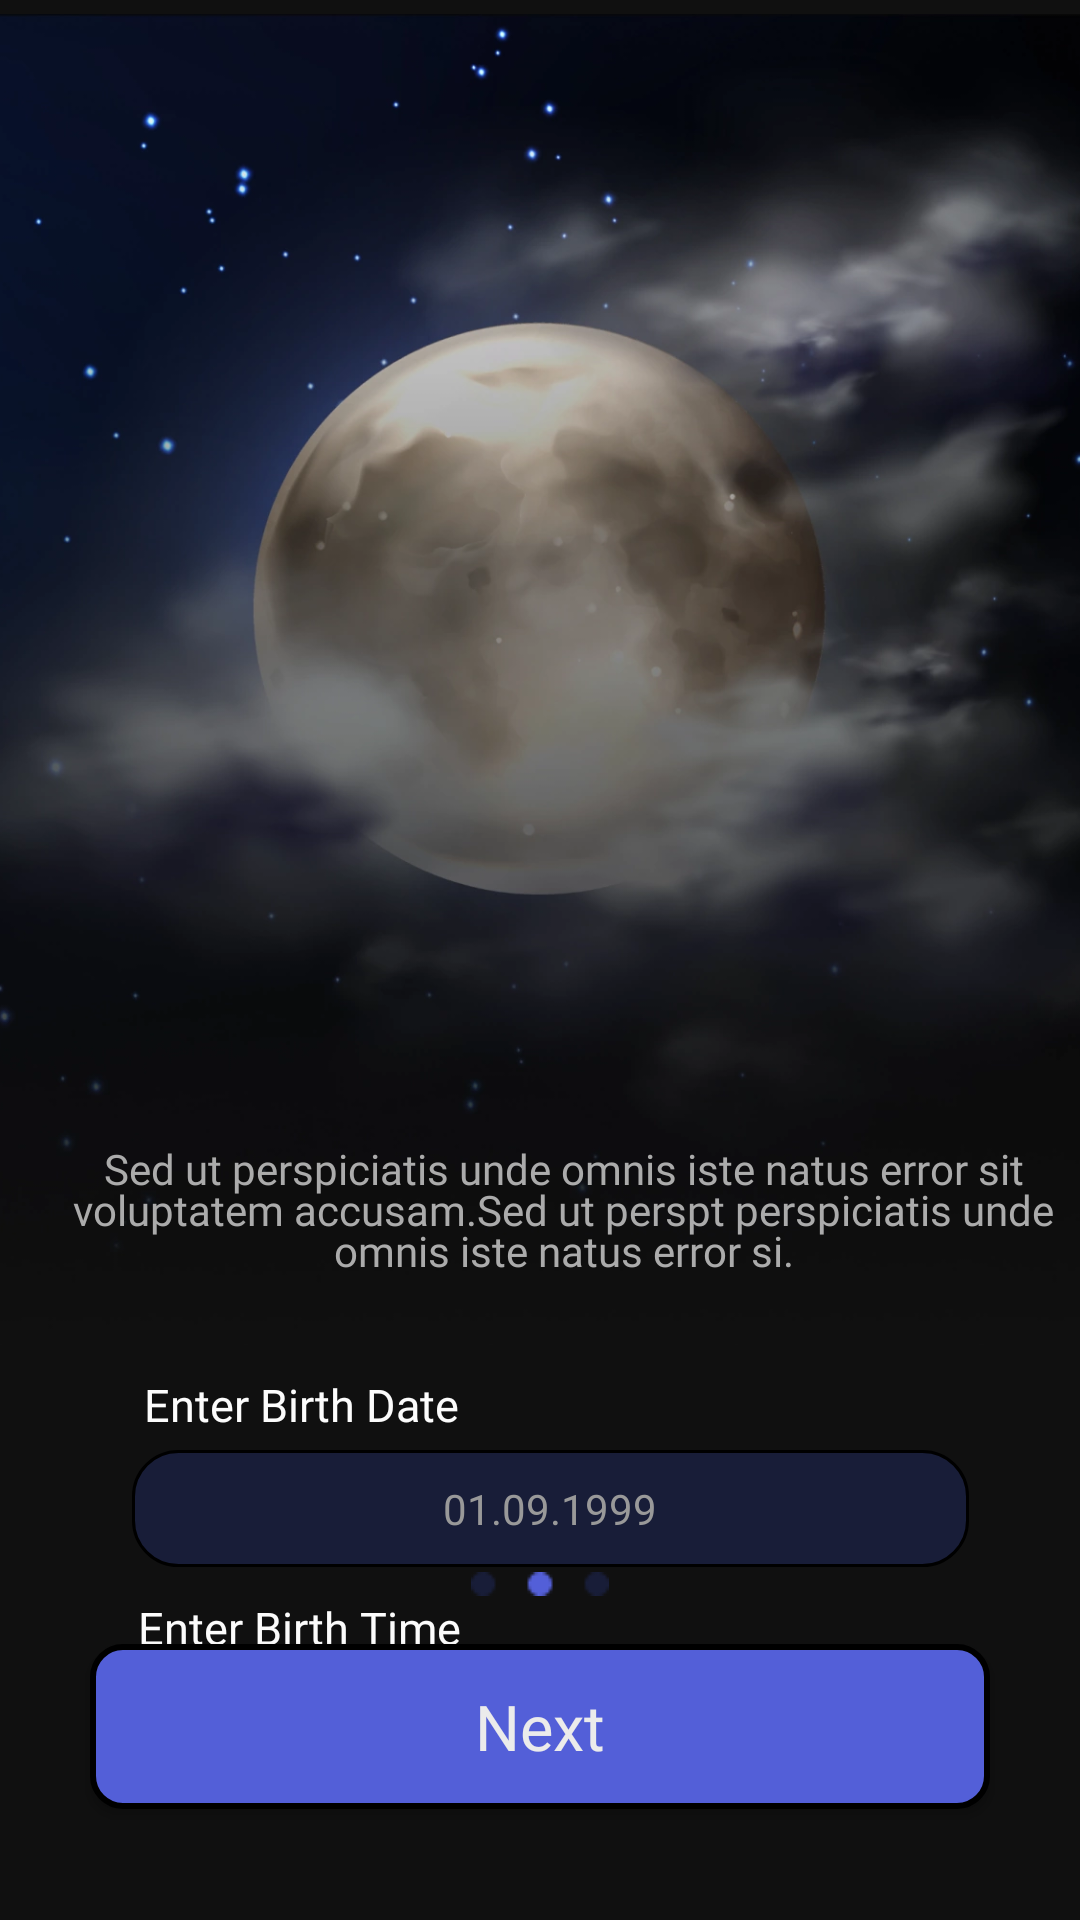

Android layout source for this screen:
<!-- AndroidManifest.xml: application theme Theme.MoonX -->
<!-- res/layout/fragment_birth.xml -->
<?xml version="1.0" encoding="utf-8"?>
<androidx.constraintlayout.widget.ConstraintLayout xmlns:android="http://schemas.android.com/apk/res/android"
    xmlns:tools="http://schemas.android.com/tools"
    android:layout_width="match_parent"
    android:layout_height="match_parent"
    xmlns:app="http://schemas.android.com/apk/res-auto"
    tools:context=".ui.onboarding.BirthFragment"
    android:background="#101010">

    <androidx.appcompat.widget.AppCompatButton
        android:id="@+id/nextButton2"
        android:layout_width="300dp"
        android:layout_height="55dp"
        android:layout_marginStart="64dp"
        android:layout_marginEnd="64dp"
        android:layout_marginBottom="37dp"
        android:background="@drawable/custom_button_background"
        android:fontFamily="@font/roboto"
        android:text="Next"
        android:textAllCaps="false"
        android:textColor="#EBEBEB"
        android:textSize="21sp"
        app:layout_constraintBottom_toBottomOf="parent"
        app:layout_constraintEnd_toEndOf="parent"
        app:layout_constraintStart_toStartOf="parent">

    </androidx.appcompat.widget.AppCompatButton>

    <ImageView
        android:id="@+id/imageView"
        android:layout_width="410dp"
        android:layout_height="453dp"
        android:src="@drawable/img_background_onboarding2"
        app:layout_constraintEnd_toEndOf="parent"
        app:layout_constraintStart_toStartOf="parent"
        app:layout_constraintTop_toTopOf="parent">

    </ImageView>

    <TextView
        android:id="@+id/enterBirthDateTv"
        android:layout_width="wrap_content"
        android:layout_height="wrap_content"
        android:layout_alignParentTop="true"
        android:layout_centerHorizontal="true"
        android:layout_marginStart="48dp"
        android:layout_marginTop="5dp"
        android:fontFamily="@font/inter"
        android:text="Enter Birth Date"
        android:textColor="#FCFCFC"
        android:textSize="15sp"
        app:layout_constraintStart_toStartOf="parent"
        app:layout_constraintTop_toBottomOf="@+id/imageView" />

    <TextView
        android:id="@+id/enterPlaceTv"
        android:layout_width="wrap_content"
        android:layout_height="wrap_content"
        android:layout_alignParentTop="true"
        android:layout_centerHorizontal="true"
        android:layout_marginStart="46dp"
        android:layout_marginTop="10dp"
        android:fontFamily="@font/inter"
        android:text="Enter Birth Time"
        android:textColor="#FCFCFC"
        android:textSize="15sp"
        app:layout_constraintStart_toStartOf="parent"
        app:layout_constraintTop_toBottomOf="@+id/birthDateEditText" />

    <TextView
        android:id="@+id/sed_ut_pers"
        android:layout_width="329dp"
        android:layout_height="64dp"
        android:layout_alignParentTop="true"
        android:layout_centerHorizontal="true"
        android:layout_marginStart="47dp"
        android:layout_marginEnd="52dp"
        android:fontFamily="@font/inter"
        android:gravity="center_horizontal|top"
        android:lineSpacingExtra="-3sp"
        android:text="Sed ut perspiciatis unde omnis iste natus error sit voluptatem accusam.Sed ut perspt perspiciatis unde omnis iste natus error si."
        android:textColor="@color/onboarding1"
        app:layout_constraintEnd_toEndOf="parent"
        app:layout_constraintHorizontal_bias="0.352"
        app:layout_constraintStart_toStartOf="parent"
       app:layout_constraintTop_toTopOf="@id/imageView"
        android:layout_marginTop="380dp"/>

    <TextView
        android:id="@+id/birthDateEditText"
        android:layout_width="match_parent"
        android:layout_height="wrap_content"
        android:layout_marginStart="44dp"
        android:layout_marginTop="5dp"
        android:layout_marginEnd="37dp"
        android:background="@drawable/edittext_custom_background"
        android:gravity="center"
        android:hint="01.09.1999"
        android:textColor="#FFFFFF"
        android:padding="10dp"
        android:textColorHint="#999999"
        app:layout_constraintEnd_toEndOf="parent"
        app:layout_constraintStart_toStartOf="parent"
        app:layout_constraintTop_toBottomOf="@+id/enterBirthDateTv" />

    <TextView
        android:id="@+id/birthTimeEditText"
        android:layout_width="match_parent"
        android:layout_height="wrap_content"
        android:layout_marginStart="44dp"
        android:layout_marginTop="5dp"
        android:layout_marginEnd="37dp"
        android:background="@drawable/edittext_custom_background"
        android:gravity="center"
        android:hint="01.09.1999"
        android:padding="10dp"
        android:textColor="#FFFFFF"
        android:textColorHint="#999999"
        app:layout_constraintEnd_toEndOf="parent"
        app:layout_constraintHorizontal_bias="0.0"
        app:layout_constraintStart_toStartOf="parent"
        app:layout_constraintTop_toBottomOf="@+id/enterPlaceTv" />

    <ImageView
        android:id="@+id/imageView2"
        android:layout_width="wrap_content"
        android:layout_height="wrap_content"
        android:layout_marginBottom="16dp"
        android:src="@drawable/indicator2"
        app:layout_constraintBottom_toTopOf="@+id/nextButton2"
        app:layout_constraintEnd_toEndOf="parent"
        app:layout_constraintStart_toStartOf="parent" />


</androidx.constraintlayout.widget.ConstraintLayout>
<!-- resources referenced by this layout -->
<resources>
  <color name="onboarding1">#ABABAB</color>
  <!-- drawable custom_button_background (drawable) -->
  <?xml version="1.0" encoding="utf-8"?>
  <shape xmlns:android="http://schemas.android.com/apk/res/android"
      android:shape="rectangle">
  
      <stroke
          android:width="2dp" />
  
      <solid android:color="#535FD8" />
  
      <corners android:radius="10dp" />
  
  </shape>
  <!-- drawable edittext_custom_background (drawable) -->
  <?xml version="1.0" encoding="utf-8"?>
  <shape xmlns:android="http://schemas.android.com/apk/res/android">
      <solid android:color="#181D38"/>
      <corners android:radius="15dp"/>
      <stroke android:width="1dp" android:color="#000000"/>
  </shape>
  <!-- drawable img_background_onboarding2: webp bitmap (drawable, 14132 bytes) -->
  <!-- drawable indicator2: png bitmap (drawable, 369 bytes) -->
  <style name="Theme.MoonX" parent="Base.Theme.MoonX">
          <item name="android:statusBarColor">
              @android:color/transparent
          </item>
  
      </style>
  <style name="Base.Theme.MoonX" parent="Theme.Material3.DayNight.NoActionBar">
  
  
      </style>
</resources>
